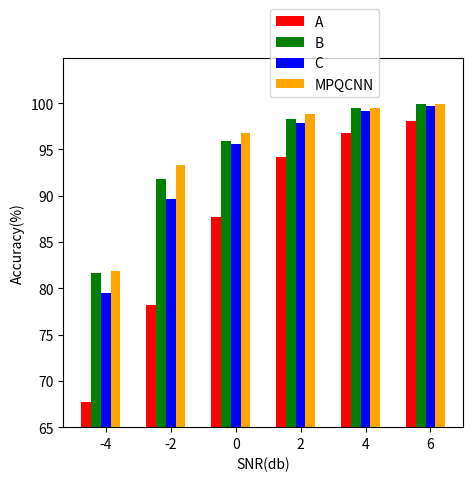

Write the Python code that produced this figure.
import matplotlib.pyplot as plt
import numpy as np

# 模拟数据
environments = ['-4', '-2', '0', '2', '4', '6']
#对比实验
# grades_A = [76.33, 83.60, 89.67, 91.73, 91.93, 94.27]  # DCA-BiGRU
# grades_B = [69.73, 82.93, 90.87, 95.80, 95.73, 97.27]  # wdcnn
# grades_C = [74.73, 84.53, 91.80, 96.60, 99.47, 99.80]  # qcnn
# grades_D = [79.87, 89.33, 97.33, 97.13, 97.13, 98.73]  # ews
# grades_E = [81.87, 93.27, 96.80, 98.80, 99.47, 99.87]  # my
# 消融实验
grades_A = [67.73, 78.20, 87.67, 94.20, 96.80, 98.07]  # A网络
grades_B = [81.67, 91.80, 95.87, 98.33, 99.47, 99.93]  # B网络
grades_C = [79.53, 89.60, 95.60, 97.87, 99.13, 99.73]  # C网络
grades_D = [81.87, 93.27, 96.80, 98.80, 99.47, 99.87]  # D网络
#jnu无噪
# grades_A = [67.73, 78.20, 87.67, 94.20, 96.80, 98.07]  # A网络
# grades_B = [81.67, 91.80, 95.87, 98.33, 99.47, 99.93]  # B网络
# grades_C = [79.53, 89.60, 95.60, 97.87, 99.13, 99.73]  # C网络
# grades_D = [81.87, 93.27, 96.80, 98.80, 99.47, 99.87]  # D网络

# 设置柱状图和折线图的位置
x = np.arange(len(environments))
width = 0.15

# 画图
fig, ax = plt.subplots()
# bars_A = ax.bar(x - 2*width, grades_A, width, label='A')
# bars_B = ax.bar(x - width, grades_B, width, label='B')
# bars_C = ax.bar(x, grades_C, width, label='C')
# bars_D = ax.bar(x + width, grades_D, width, label='D')
# bars_E = ax.bar(x + width, grades_D, width, label='E')

bars_A = ax.bar(x - 2*width, grades_A, width, color='red', label='A')
bars_B = ax.bar(x - width, grades_B, width, color='g', label='B')
bars_C = ax.bar(x, grades_C, width, color='blue', label='C')
bars_D = ax.bar(x + width, grades_D, width, color='orange', label='MPQCNN')
# bars_E = ax.bar(x + 2*width, grades_E, width, color='purple', label='MPQCNN')

# fig, ax = plt.subplots()
# bars_A = ax.bar(x - 2*width, grades_A, width, color='r', label='A', hatch='.')
# bars_B = ax.bar(x - width, grades_B, width, color='g', label='B', hatch='x')
# bars_C = ax.bar(x, grades_C, width, color='b', label='C', hatch='/')
# bars_D = ax.bar(x + width, grades_D, width, color='y', label='D', hatch='-')

# 添加标签、标题和图例
ax.set_xlabel('SNR(db)')
ax.set_ylabel('Accuracy(%)')
# ax.set_title('Grades in Different Environments')
ax.set_xticks(x)
ax.set_xticklabels(environments)
plt.subplots_adjust(right=0.75)
# 设置 y 轴范围从 40 开始
ax.set_ylim(65, None)
ax.legend(loc='upper left', bbox_to_anchor=(0.5, 1.15))


# plt.savefig('../pic/cwru_xiaorong.jpg', dpi=500)
# 显示图形
plt.show()





#
# import matplotlib.pyplot as plt
#
# # 假设有四种环境和四个不同成绩
# environments = ['Env1', 'Env2', 'Env3', 'Env4']
# scores_A = [85, 90, 88, 92]  # 成绩A
# scores_B = [78, 85, 80, 88]  # 成绩B
# scores_C = [90, 92, 87, 94]  # 成绩C
# scores_D = [82, 88, 85, 90]  # 成绩D
#
# # 创建柱状图
# fig, axes = plt.subplots(nrows=2, ncols=2, figsize=(10, 8))
#
# for i, ax in enumerate(axes.flat):
#     if i == 0:
#         ax.bar(environments, scores_A, color='blue', hatch='/', label='Score A')
#     elif i == 1:
#         ax.bar(environments, scores_B, color='green', hatch='\\', label='Score B')
#     elif i == 2:
#         ax.bar(environments, scores_C, color='red', hatch='x', label='Score C')
#     elif i == 3:
#         ax.bar(environments, scores_D, color='orange', hatch='.', label='Score D')
#
#     ax.set_title(f'Environment {i+1}')
#     ax.set_ylabel('Score')
#     ax.set_xlabel('Environment')
#     ax.legend()
#
# plt.tight_layout()
# plt.show()
#
# # 创建折线图
# plt.figure(figsize=(8, 6))
#
# plt.plot(environments, scores_A, marker='o', label='Score A', color='blue')
# plt.plot(environments, scores_B, marker='s', label='Score B', color='green')
# plt.plot(environments, scores_C, marker='^', label='Score C', color='red')
# plt.plot(environments, scores_D, marker='d', label='Score D', color='orange')
#
# plt.title('Scores in Different Environments')
# plt.xlabel('Environment')
# plt.ylabel('Score')
# plt.legend()
# plt.grid(True)
#
# plt.show()



